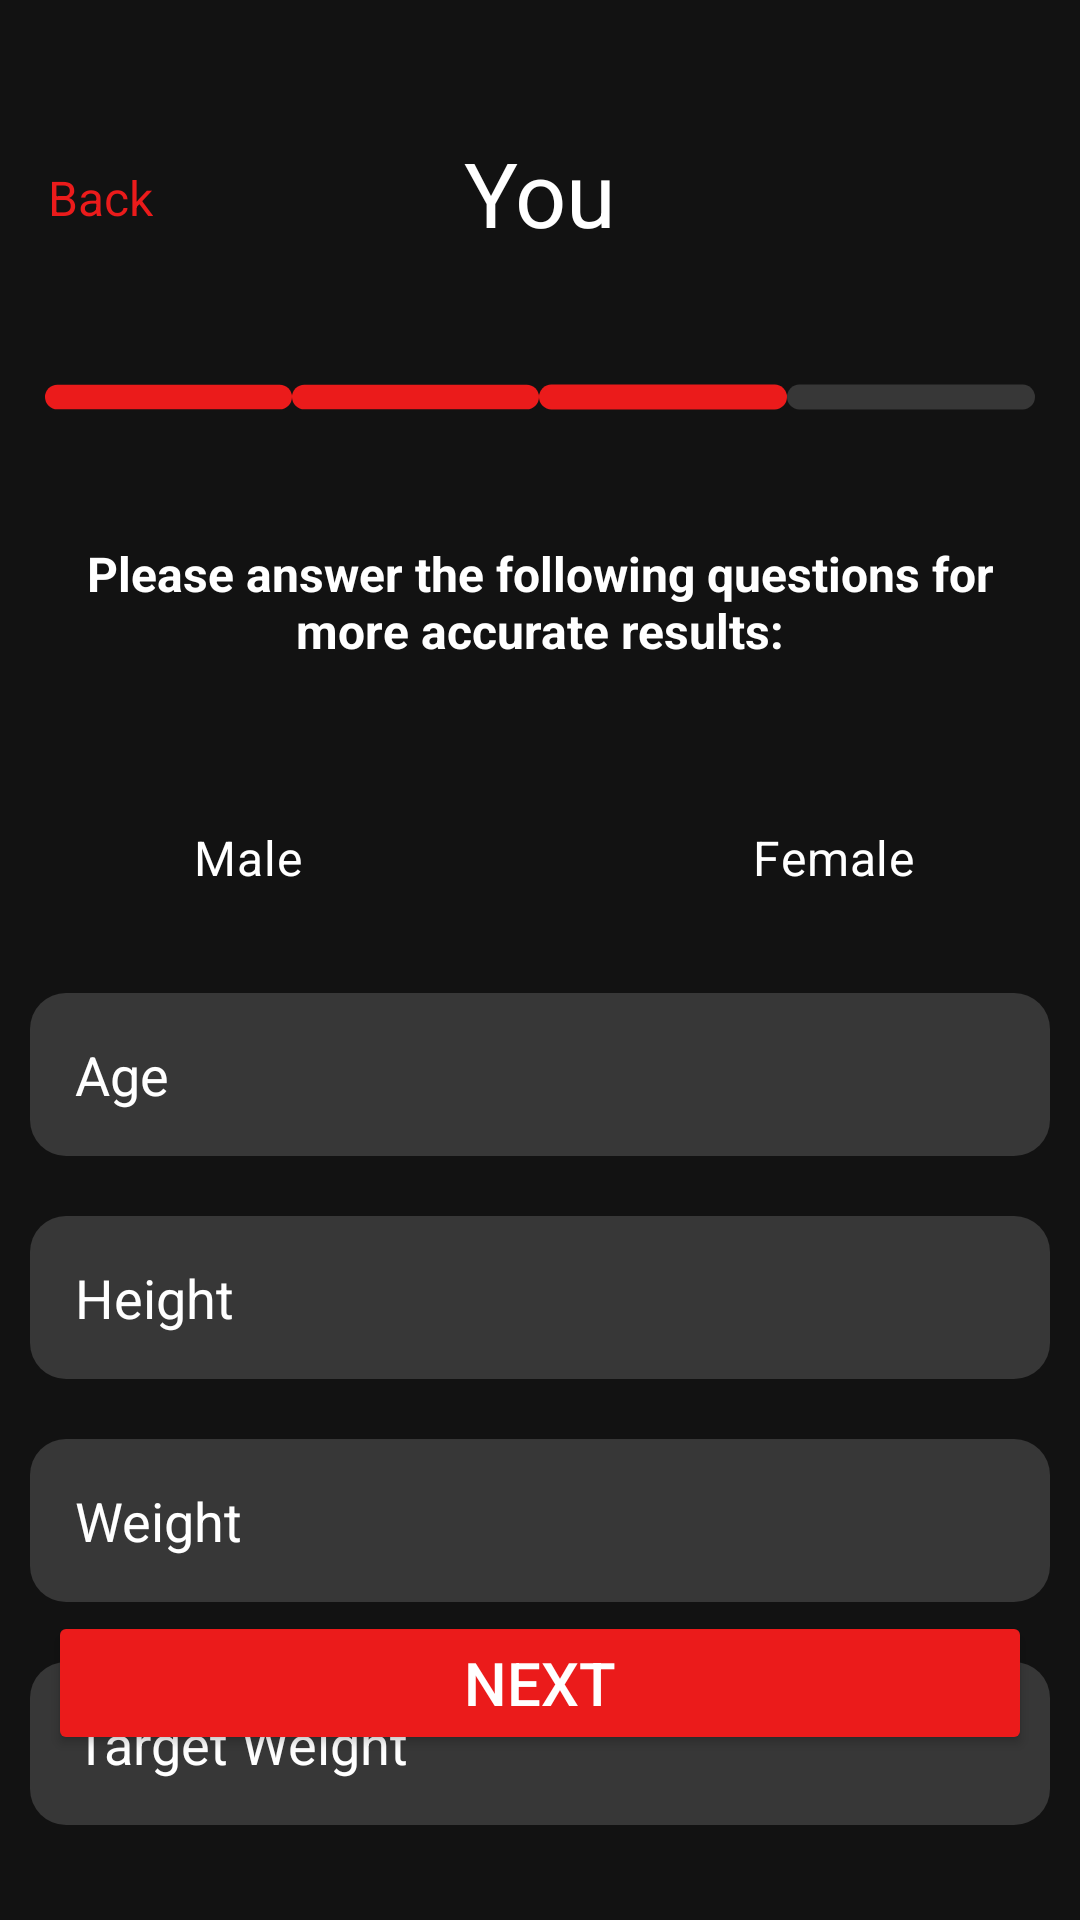

This screen was rendered from an Android layout file. Write that file and the resources it references.
<!-- AndroidManifest.xml: application theme Theme.IRONTITANX -->
<!-- res/layout/activity_goals3.xml -->
<?xml version="1.0" encoding="utf-8"?>
<androidx.constraintlayout.widget.ConstraintLayout xmlns:android="http://schemas.android.com/apk/res/android"
    xmlns:app="http://schemas.android.com/apk/res-auto"
    xmlns:tools="http://schemas.android.com/tools"
    android:id="@+id/main"
    android:layout_width="match_parent"
    android:layout_height="match_parent"
    tools:context=".goals3"
    android:background="@color/background">

    <TextView
        android:id="@+id/backText"
        android:layout_width="wrap_content"
        android:layout_height="wrap_content"
        android:layout_marginTop="55dp"
        android:text="@string/back"
        android:textColor="@color/red"
        android:textSize="16sp"
        app:layout_constraintStart_toStartOf="parent"
        app:layout_constraintTop_toTopOf="parent"
        android:layout_marginStart="16dp"/>

    <TextView
        android:id="@+id/youText"
        android:layout_width="wrap_content"
        android:layout_height="wrap_content"
        android:text="@string/you"
        android:textColor="@color/white"
        android:textSize="30sp"
        app:layout_constraintEnd_toEndOf="parent"
        app:layout_constraintStart_toStartOf="parent"
        app:layout_constraintTop_toTopOf="parent"
        android:layout_marginTop="44dp"/>

    <TableRow
        android:id="@+id/tableRow"
        android:layout_width="match_parent"
        android:layout_height="wrap_content"
        android:layout_marginTop="40dp"
        android:paddingHorizontal="15dp"
        app:layout_constraintTop_toBottomOf="@+id/youText"
        tools:layout_editor_absoluteX="0dp">

        <ImageView
            android:id="@+id/imageView"
            android:layout_width="0dp"
            android:layout_height="wrap_content"
            android:layout_weight="0.25"
            android:contentDescription="@string/red_tab"
            android:src="@drawable/goals_tab_red" />


        <ImageView
            android:id="@+id/imageView2"
            android:layout_width="0dp"
            android:layout_height="wrap_content"
            android:layout_weight="0.25"
            android:contentDescription="@string/red_tab"
            android:src="@drawable/goals_tab_red" />

        <ImageView
            android:id="@+id/imageView3"
            android:layout_width="0dp"
            android:layout_height="wrap_content"
            android:layout_weight="0.25"
            android:contentDescription="@string/grey_tab"
            android:src="@drawable/goals_tab_red" />

        <ImageView
            android:id="@+id/imageView4"
            android:layout_width="0dp"
            android:layout_height="wrap_content"
            android:layout_weight="0.25"
            android:contentDescription="@string/grey_tab"
            android:src="@drawable/goals_tab_grey" />
    </TableRow>

    <TextView
        android:id="@+id/inBodyResults"
        android:layout_width="wrap_content"
        android:layout_height="wrap_content"
        android:layout_marginTop="40dp"
        android:text="@string/please_answer_the_following_questions_for_nmore_accurate_results"
        android:textColor="@color/white"
        android:textSize="16sp"
        android:textStyle="bold"
        app:layout_constraintEnd_toEndOf="parent"
        app:layout_constraintStart_toStartOf="parent"
        app:layout_constraintTop_toBottomOf="@+id/tableRow"
        android:gravity="center"/>

    <RadioGroup
        android:id="@+id/toggle"
        android:layout_width="390dp"
        android:layout_height="50dp"
        android:layout_marginTop="40dp"
        android:layout_marginHorizontal="40dp"
        android:background="@drawable/switch_track"
        android:checkedButton="@+id/female"
        android:orientation="horizontal"
        app:layout_constraintEnd_toEndOf="parent"
        app:layout_constraintStart_toStartOf="parent"
        app:layout_constraintTop_toBottomOf="@id/inBodyResults">

        <RadioButton
            android:id="@+id/male"
            android:layout_width="0dp"
            android:layout_height="match_parent"
            android:layout_marginTop="1dp"
            android:layout_marginBottom="1dp"
            android:layout_weight="1"
            android:background="@drawable/switch_thumb"
            android:button="@null"
            android:gravity="center"
            android:text="@string/male"
            android:textSize="16sp"
            android:textColor="@color/white" />

        <RadioButton
            android:id="@+id/female"
            android:layout_width="0dp"
            android:layout_height="match_parent"
            android:layout_marginTop="1dp"
            android:layout_marginBottom="1dp"
            android:layout_weight="1"
            android:background="@drawable/switch_thumb"
            android:button="@null"
            android:gravity="center"
            android:text="@string/female"
            android:textSize="16sp"
            android:textColor="@color/white"
            android:checked="true"/>
    </RadioGroup>

    <EditText
        android:id="@+id/age"
        android:layout_width="match_parent"
        android:layout_height="wrap_content"
        android:autofillHints=""
        android:background="@drawable/custom_edit_text_rounded"
        android:ems="10"
        android:hint="@string/age"
        android:inputType="number"
        android:padding="15dp"
        android:textColor="@color/white"
        android:textColorHint="@color/white"
        android:layout_marginTop="20dp"
        app:layout_constraintTop_toBottomOf="@+id/toggle"
        android:paddingHorizontal="10dp"
        android:layout_marginHorizontal="10dp"/>

    <EditText
        android:id="@+id/height"
        android:layout_width="match_parent"
        android:layout_height="wrap_content"
        android:autofillHints=""
        android:background="@drawable/custom_edit_text_rounded"
        android:ems="10"
        android:hint="@string/height"
        android:inputType="numberDecimal"
        android:padding="15dp"
        android:textColor="@color/white"
        android:textColorHint="@color/white"
        android:layout_marginTop="20dp"
        app:layout_constraintTop_toBottomOf="@+id/age"
        android:paddingHorizontal="10dp"
        android:layout_marginHorizontal="10dp"/>

    <EditText
        android:id="@+id/weight"
        android:layout_width="match_parent"
        android:layout_height="wrap_content"
        android:autofillHints=""
        android:background="@drawable/custom_edit_text_rounded"
        android:ems="10"
        android:hint="@string/weight"
        android:inputType="numberDecimal"
        android:padding="15dp"
        android:textColor="@color/white"
        android:textColorHint="@color/white"
        android:layout_marginTop="20dp"
        app:layout_constraintTop_toBottomOf="@+id/height"
        android:paddingHorizontal="10dp"
        android:layout_marginHorizontal="10dp"/>

    <EditText
        android:id="@+id/targetWeight"
        android:layout_width="match_parent"
        android:layout_height="wrap_content"
        android:autofillHints=""
        android:background="@drawable/custom_edit_text_rounded"
        android:ems="10"
        android:hint="@string/target_weight"
        android:inputType="numberDecimal"
        android:padding="15dp"
        android:textColor="@color/white"
        android:textColorHint="@color/white"
        android:layout_marginTop="20dp"
        app:layout_constraintTop_toBottomOf="@+id/weight"
        android:paddingHorizontal="10dp"
        android:layout_marginHorizontal="10dp"/>

    <Button
        android:id="@+id/nextButton"
        android:layout_width="match_parent"
        android:layout_height="wrap_content"
        android:layout_marginHorizontal="16dp"
        android:backgroundTint="@color/red"
        android:text="@string/next"
        android:textColor="@color/white"
        android:textSize="20sp"
        app:layout_constraintBottom_toBottomOf="parent"
        android:layout_marginBottom="55dp"/>
</androidx.constraintlayout.widget.ConstraintLayout>
<!-- resources referenced by this layout -->
<resources>
  <color name="background">#FF121212</color>
  <color name="red">#FFEB1B1B</color>
  <color name="white">#FFFFFFFF</color>
  <!-- drawable custom_edit_text_rounded (drawable) -->
  <?xml version="1.0" encoding="utf-8"?>
  <selector xmlns:android="http://schemas.android.com/apk/res/android">
  
      <item android:state_enabled="true" android:state_focused="true">
          <shape android:shape="rectangle">
              <solid android:color="@color/grey" />
              <corners android:radius="12dp" />
              <stroke android:width="2dp" android:color="@color/red" />
          </shape>
      </item>
  
      <item android:state_enabled="true">
          <shape android:shape="rectangle">
              <solid android:color="@color/grey" />
              <corners android:radius="12dp" />
          </shape>
      </item>
  
  </selector>
  <!-- drawable goals_tab_grey (drawable) -->
  <?xml version="1.0" encoding="utf-8"?>
  <shape xmlns:android="http://schemas.android.com/apk/res/android"
      android:shape="rectangle" >
      <solid android:color="@color/grey" />
      <size android:height="16dp" android:width="160dp" />
      <corners android:radius="8dp" />
  </shape>
  <!-- drawable goals_tab_red (drawable) -->
  <?xml version="1.0" encoding="utf-8"?>
  <shape xmlns:android="http://schemas.android.com/apk/res/android"
      android:shape="rectangle" >
  
      <solid android:color="@color/red" />
  
      <size
          android:height="16dp"
          android:width="160dp" />
  
      <corners
          android:bottomLeftRadius="8dp"
          android:bottomRightRadius="8dp"
          android:topLeftRadius="8dp"
          android:topRightRadius="8dp" />
  
  </shape>
  <string name="age">Age</string>
  <string name="back">Back</string>
  <string name="female">Female</string>
  <string name="grey_tab">grey tab</string>
  <string name="height">Height</string>
  <string name="male">Male</string>
  <string name="next">Next</string>
  <string name="please_answer_the_following_questions_for_nmore_accurate_results">Please answer the following questions for\nmore accurate results:</string>
  <string name="red_tab">red tab</string>
  <string name="target_weight">Target Weight</string>
  <string name="weight">Weight</string>
  <string name="you">You</string>
  <style name="Theme.IRONTITANX" parent="Base.Theme.IRONTITANX" />
  <color name="grey">#FF373737</color>
  <style name="Base.Theme.IRONTITANX" parent="Theme.Material3.DayNight.NoActionBar">
          
          
          <item name="android:windowIsTranslucent">true</item>
      </style>
</resources>
